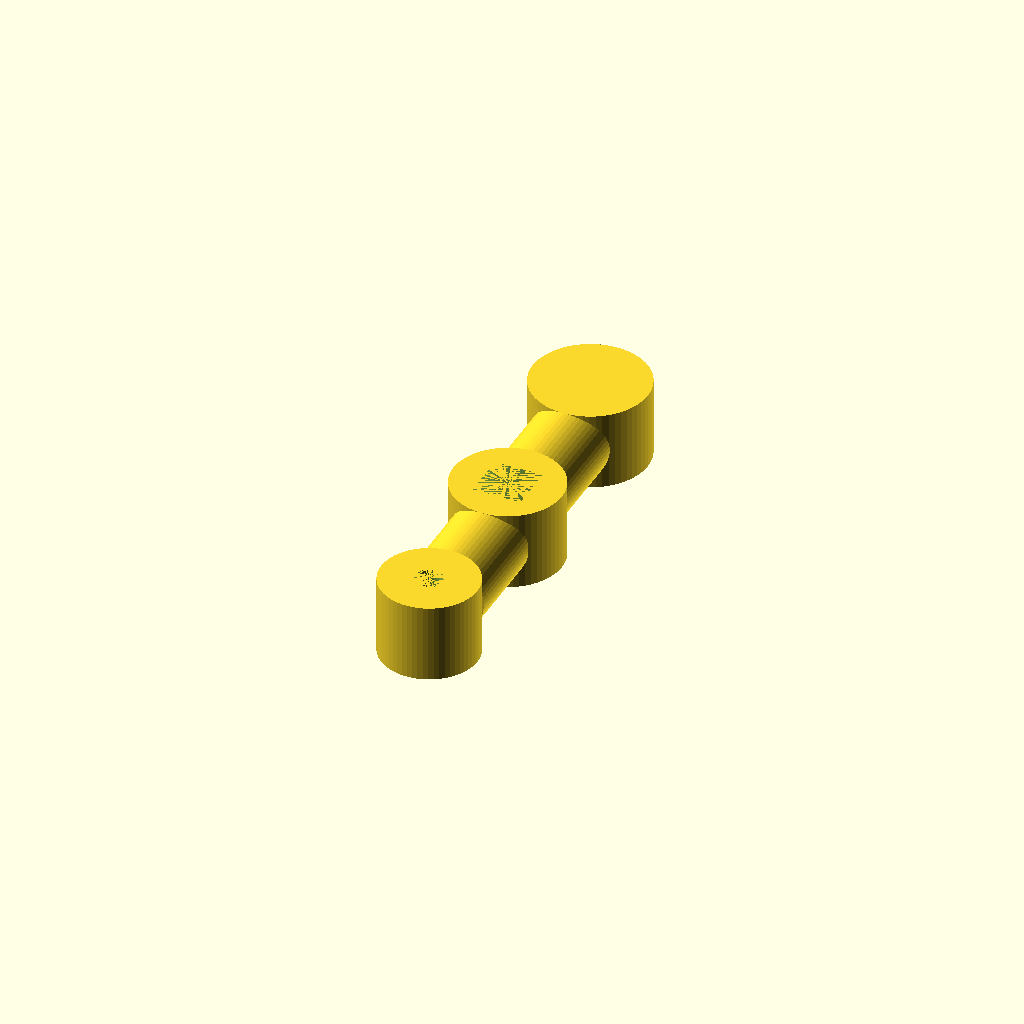
Cell 1: the model at its default parameters.
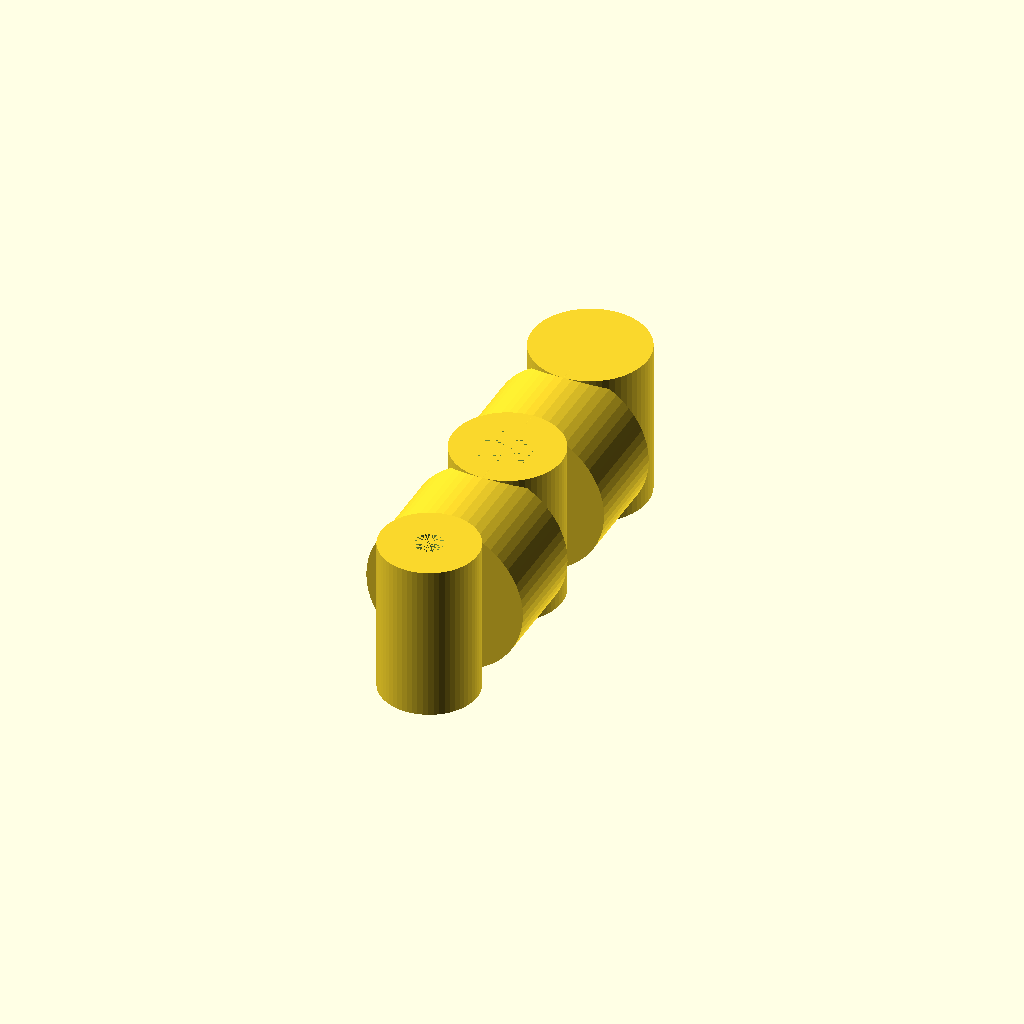
Cell 2: the same model with pegH = 31.
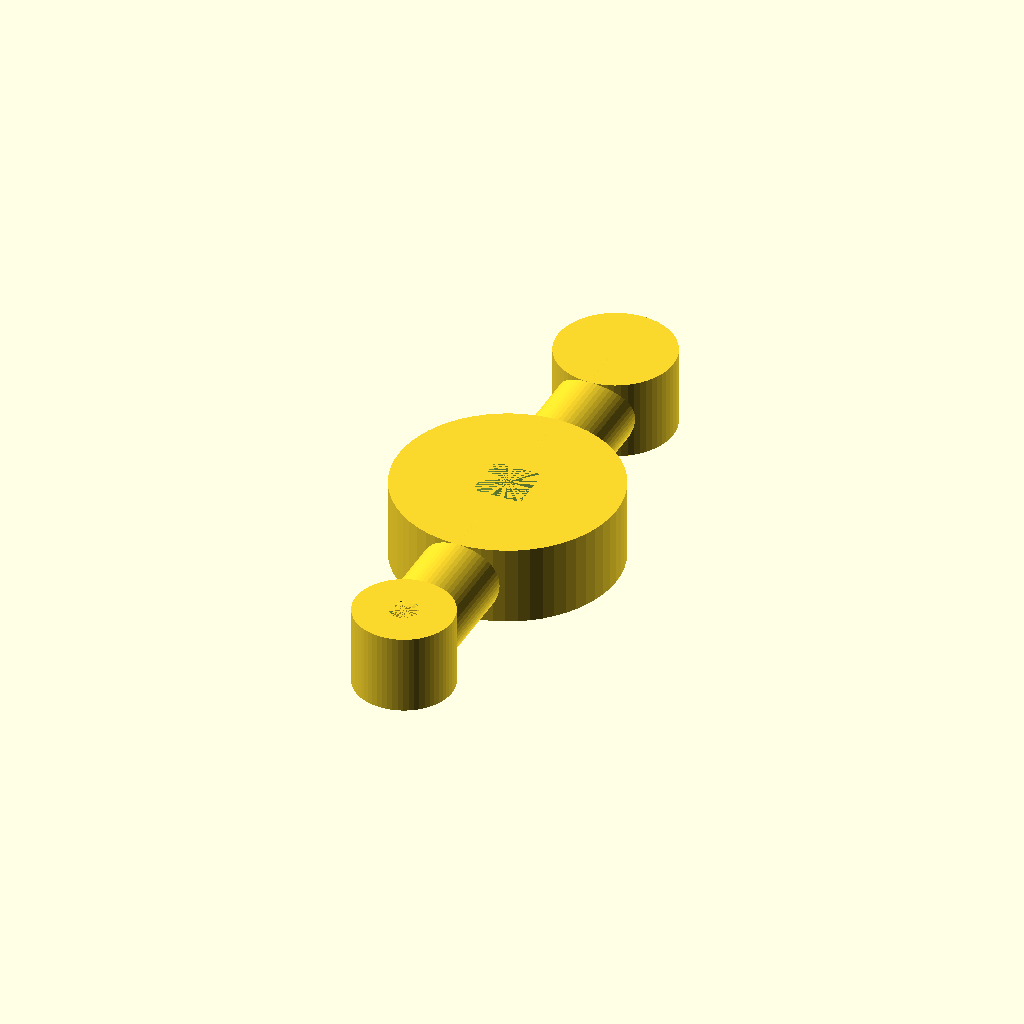
Cell 3: the same model with mcD = 43.
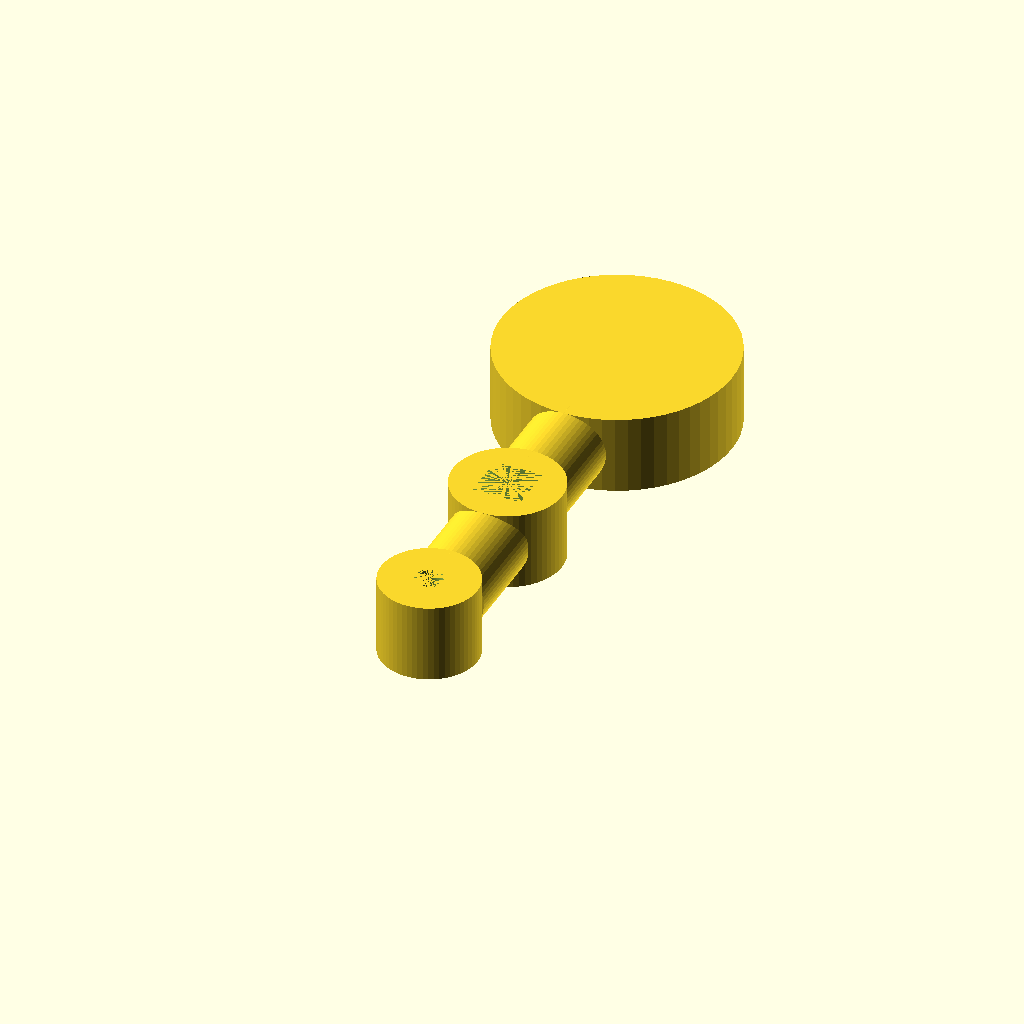
Cell 4: lcD = 45.5 (everything else at default).
One fixed orthographic camera (rotation 55°, 0°, 25°; colour scheme Cornfield) for every cell.
The OpenSCAD source (inputs/thingiverse/files/thing-1776481/files/Cross-Slide-Vise-Handle.scad):
//hole
pegL=9.5;
pegW=9.5;
pegH=15.5;
//middle cylinder
mcH=pegH;
mcD=21.5;
//large cylinder
lcH=pegH;
lcD=22.75;
//small cylinder w hole
scH=pegH;
scD=19;
handleH=pegH;
handleD=5.5;
//distance between ends of cylinders
dist=13;
//connection cylinders
conH=dist+(.5*mcD-.5*pegL);
conD=pegH;
res=60;

union(){
difference(){
cylinder(h=mcH, d=mcD, center=true, $fn=res);
cube([pegL,pegW,pegH], center=true);
}

translate([0,(.5*mcD)+(.5*lcD)+dist,0])
cylinder(h=lcH, d=lcD, center=true, $fn=res);

translate([0,(.5*dist+.5*mcD),0])
rotate([90,0,0])
cylinder(h=conH, d=conD, center=true, $fn=res);

translate([0,-(.5*dist+.5*mcD),0])
rotate([90,0,0])
cylinder(h=conH, d=conD, center=true, $fn=res);

translate([0,-((.5*mcD)+(.5*scD)+dist),0])
difference(){
    cylinder(h=scH, d=scD, center=true, $fn=res);
    cylinder(h=handleH, d=handleD, center=true, $fn=res);
}
}
Parameter table extracted from the source (name, type, default, range or options):
pegL: number, default 9.5
pegW: number, default 9.5
pegH: number, default 15.5
mcD: number, default 21.5
lcD: number, default 22.75
scD: number, default 19
handleD: number, default 5.5
dist: number, default 13
res: number, default 60
